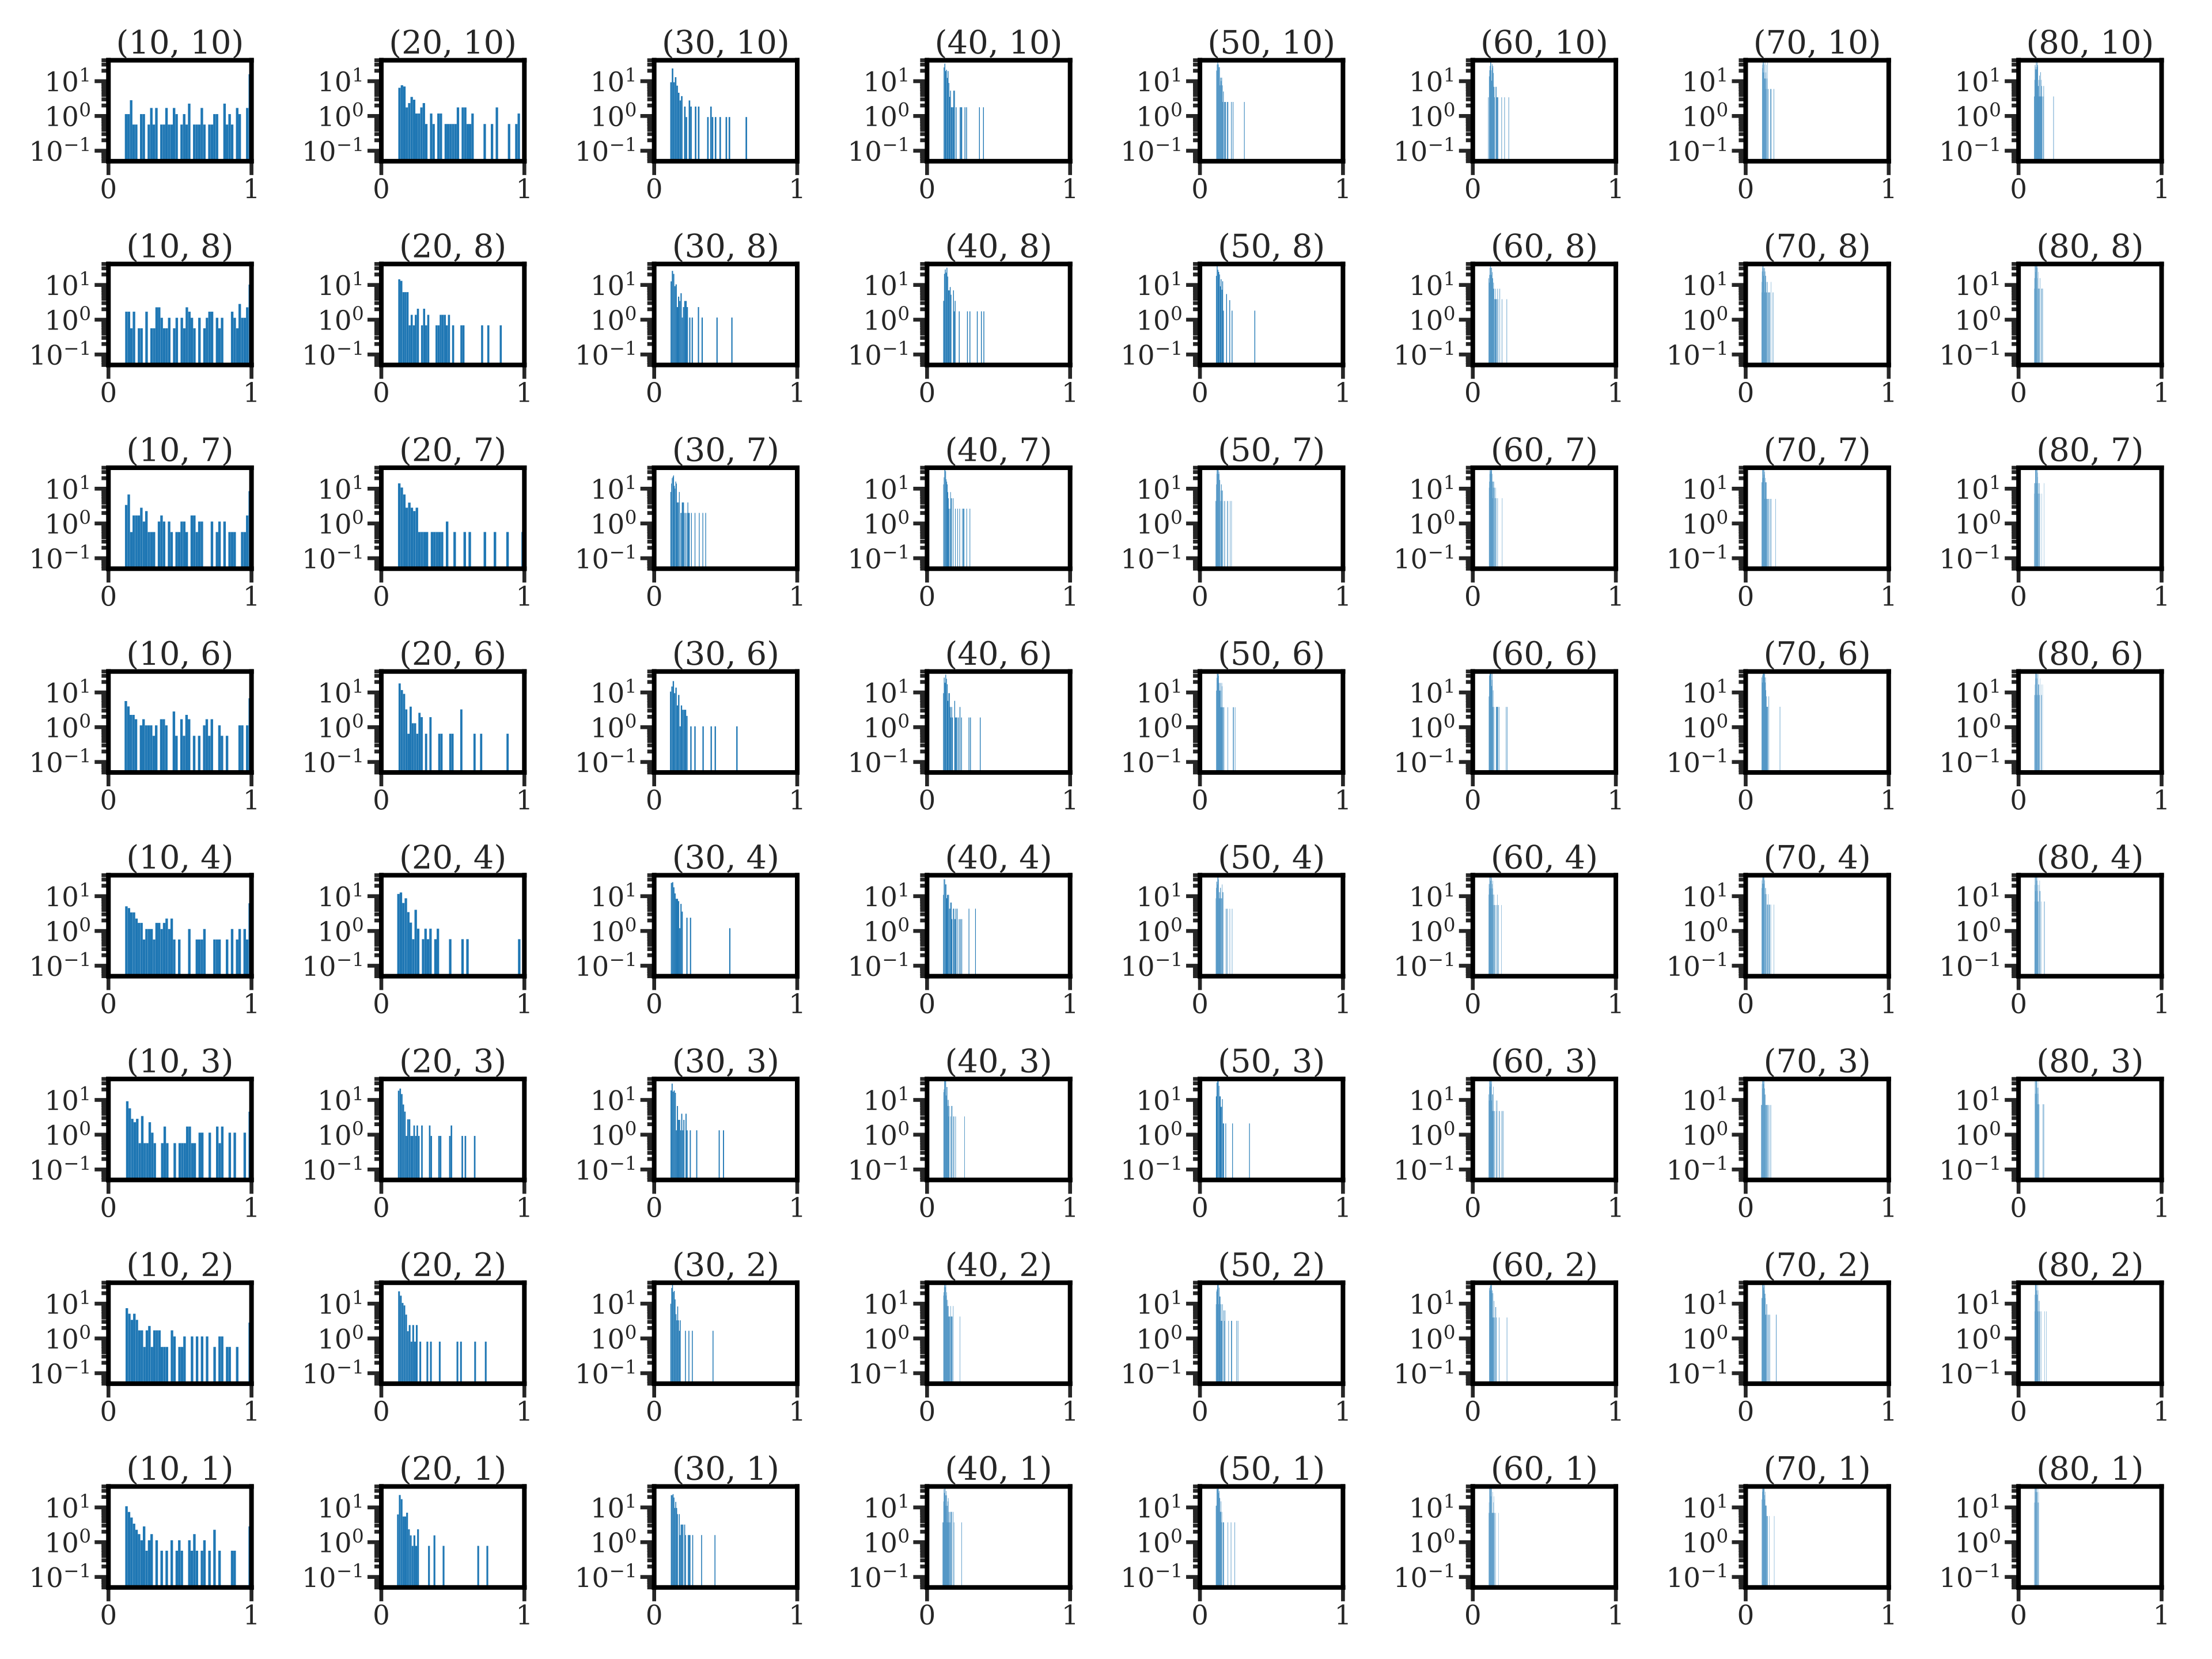

The data file committed next to this chart (first rows):
0.56818, 0.14723, 0.12206, 0.13858, 0.13009, 0.14713, 0.11775, 0.11715, 0.13258, 0.1227, 0.12309, 0.12617, 0.1301, 0.13098, 0.14458, 0.11691, 0.16984, 0.15193, 0.11547, 0.12282, 0.1197, 0.12754, 0.12263, 0.12424
0.1426, 0.1412, 0.1245, 0.131, 0.1253, 0.1248, 0.1246, 0.1268, 0.5218, 0.1593, 0.1285, 0.1315, 0.1261, 0.2401, 0.1238, 0.1358, 0.5786, 0.1463, 0.1919, 0.1347, 0.1246, 0.1712, 0.1197, 0.128
0.9961, 0.3282, 0.1953, 0.1272, 0.124, 0.1331, 0.1394, 0.1078, 0.1329, 0.1663, 0.1406, 0.1368, 0.1228, 0.1353, 0.1444, 0.1237, 0.2015, 0.1362, 0.1336, 0.1319, 0.114, 0.1229, 0.1188, 0.1215
0.6052, 0.2255, 0.1257, 0.127, 0.1485, 0.1228, 0.1199, 0.1272, 0.1239, 0.1512, 0.1272, 0.1144, 0.1329, 0.1343, 0.1212, 0.1227, 0.7523, 0.1341, 0.1209, 0.1284, 0.1188, 0.1257, 0.1171, 0.1198
0.1278, 0.133, 0.1351, 0.1274, 0.1404, 0.1271, 0.1379, 0.1358, 0.1268, 0.1334, 0.1229, 0.1244, 0.1241, 0.1363, 0.1242, 0.1165, 0.2893, 0.1955, 0.1408, 0.134, 0.1401, 0.1224, 0.1257, 0.129
0.1234, 0.1348, 0.1256, 0.1238, 0.1203, 0.1139, 0.1186, 0.1187, 0.6494, 0.168, 0.1294, 0.1236, 0.1303, 0.1204, 0.1281, 0.1317, 0.1289, 0.2651, 0.2255, 0.1685, 0.1244, 0.1632, 0.1514, 0.1231
0.1247, 0.1261, 0.1415, 0.134, 0.1464, 0.1474, 0.1297, 0.1399, 0.989, 0.1327, 0.1324, 0.1261, 0.1364, 0.1322, 0.1384, 0.1231, 0.1259, 0.1227, 0.1188, 0.1316, 0.125, 0.1313, 0.1209, 0.1266
0.7413, 0.2016, 0.1184, 0.1479, 0.1342, 0.1234, 0.1227, 0.1157, 0.5796, 0.1241, 0.4142, 0.1463, 0.167, 0.127, 0.1162, 0.1282, 0.1783, 0.1276, 0.1233, 0.1235, 0.1205, 0.1703, 0.1179, 0.1339
0.2988, 0.1755, 0.1491, 0.1371, 0.1249, 0.1317, 0.1305, 0.1184, 0.6951, 0.1585, 0.1132, 0.1839, 0.2676, 0.1249, 0.1333, 0.1275, 0.9967, 0.1472, 0.124, 0.124, 0.135, 0.1168, 0.1244, 0.1267
0.1462, 0.1472, 0.1325, 0.1486, 0.1398, 0.1196, 0.1239, 0.1187, 0.3234, 0.1273, 0.1475, 0.1293, 0.124, 0.1274, 0.1247, 0.1171, 0.8416, 0.123, 0.1271, 0.1205, 0.1406, 0.1233, 0.124, 0.1389
0.1449, 0.1432, 0.1522, 0.1269, 0.1184, 0.1249, 0.1185, 0.1178, 0.4162, 0.1626, 0.2687, 0.1211, 0.1361, 0.1192, 0.1202, 0.1191, 0.2749, 0.411, 0.1656, 0.1312, 0.13, 0.1303, 0.1316, 0.1193
0.7388, 0.1188, 0.1228, 0.1733, 0.2455, 0.1207, 0.1278, 0.1199, 0.1483, 0.1202, 0.1444, 0.1183, 0.2021, 0.129, 0.1359, 0.1228, 0.6363, 0.1418, 0.1373, 0.1264, 0.1464, 0.1276, 0.1225, 0.1241
0.5859, 0.1349, 0.2148, 0.1135, 0.1966, 0.123, 0.1209, 0.125, 0.9963, 0.1344, 0.1184, 0.1505, 0.1219, 0.1479, 0.1188, 0.1159, 0.755, 0.1235, 0.4533, 0.1336, 0.1587, 0.1237, 0.126, 0.1145
0.1994, 0.215, 0.1214, 0.1243, 0.1141, 0.1282, 0.1217, 0.131, 0.4505, 0.7362, 0.1215, 0.1278, 0.126, 0.1194, 0.1285, 0.1324, 0.3973, 0.2426, 0.1389, 0.1296, 0.1273, 0.1288, 0.1263, 0.124
0.2515, 0.184, 0.1596, 0.1281, 0.1333, 0.1249, 0.1307, 0.1336, 0.1743, 0.1255, 0.1253, 0.1401, 0.1351, 0.1307, 0.116, 0.121, 0.1328, 0.3444, 0.1384, 0.1543, 0.1349, 0.1242, 0.1182, 0.1714
0.1249, 0.1715, 0.1286, 0.146, 0.1277, 0.1212, 0.1124, 0.1268, 0.2351, 0.1466, 0.1299, 0.1198, 0.1297, 0.1313, 0.1191, 0.1221, 0.7555, 0.5906, 0.2228, 0.1222, 0.1309, 0.1256, 0.1142, 0.1184
0.4013, 0.11, 0.125, 0.1229, 0.1234, 0.121, 0.1237, 0.127, 0.1653, 0.2518, 0.1533, 0.1324, 0.1277, 0.1289, 0.1194, 0.123, 0.1407, 0.1403, 0.1445, 0.1303, 0.1341, 0.117, 0.1221, 0.1242
0.7377, 0.1564, 0.1307, 0.1186, 0.153, 0.1221, 0.1169, 0.1331, 0.1251, 0.5339, 0.1207, 0.1174, 0.1666, 0.1595, 0.1686, 0.122, 0.5742, 0.1349, 0.1246, 0.1259, 0.1119, 0.1534, 0.1236, 0.119
0.1353, 0.1437, 0.1409, 0.1704, 0.1143, 0.1281, 0.1335, 0.1279, 0.23, 0.131, 0.1296, 0.1322, 0.1389, 0.1341, 0.124, 0.12, 0.1437, 0.1452, 0.117, 0.139, 0.1398, 0.1179, 0.121, 0.1241
0.1389, 0.1941, 0.1309, 0.1368, 0.1297, 0.126, 0.1129, 0.1243, 0.2142, 0.1317, 0.1688, 0.1343, 0.1365, 0.1424, 0.1188, 0.1369, 0.7751, 0.1216, 0.1434, 0.1214, 0.1253, 0.1641, 0.1226, 0.122
0.3366, 0.166, 0.1338, 0.1396, 0.1282, 0.1186, 0.122, 0.1289, 0.3466, 0.174, 0.1209, 0.125, 0.1717, 0.1175, 0.1166, 0.1954, 0.6467, 0.2193, 0.2938, 0.1544, 0.1147, 0.1427, 0.1299, 0.1238
0.1519, 0.1154, 0.1166, 0.1207, 0.1296, 0.1263, 0.1319, 0.1402, 0.1431, 0.1178, 0.1444, 0.1235, 0.1772, 0.129, 0.1325, 0.1205, 0.8458, 0.2799, 0.1399, 0.1296, 0.1418, 0.1367, 0.1416, 0.1261
0.1316, 0.1981, 0.1524, 0.134, 0.1516, 0.1252, 0.1119, 0.1258, 0.281, 0.1231, 0.1615, 0.1444, 0.1178, 0.1225, 0.1269, 0.1234, 0.3685, 0.1934, 0.1508, 0.1506, 0.131, 0.1305, 0.1519, 0.1431
0.4373, 0.1514, 0.1283, 0.1575, 0.1158, 0.1206, 0.1275, 0.1133, 0.1857, 0.2433, 0.1285, 0.1229, 0.1537, 0.1294, 0.1379, 0.1298, 0.9965, 0.1651, 0.1406, 0.1285, 0.1155, 0.1423, 0.123, 0.1229
0.13, 0.7475, 0.1254, 0.1174, 0.1415, 0.1175, 0.1424, 0.1164, 0.3474, 0.1371, 0.1351, 0.1335, 0.1262, 0.1231, 0.1249, 0.1333, 0.2285, 0.1453, 0.1312, 0.1283, 0.1273, 0.1834, 0.1461, 0.1293
0.3794, 0.1771, 0.1211, 0.1488, 0.1274, 0.141, 0.1445, 0.1234, 0.376, 0.1885, 0.1656, 0.1423, 0.1456, 0.137, 0.1403, 0.1259, 0.1504, 0.1658, 0.2315, 0.1323, 0.1819, 0.1177, 0.1111, 0.1195
0.302, 0.1424, 0.2219, 0.1443, 0.1255, 0.1138, 0.1289, 0.1155, 0.2125, 0.5586, 0.1837, 0.1375, 0.1346, 0.1411, 0.1284, 0.1179, 0.1421, 0.125, 0.1515, 0.1252, 0.123, 0.1424, 0.1218, 0.117
0.1599, 0.1376, 0.1551, 0.1241, 0.1326, 0.1278, 0.1263, 0.1133, 0.8472, 0.133, 0.177, 0.1651, 0.141, 0.1305, 0.1174, 0.1163, 0.3922, 0.162, 0.1156, 0.1273, 0.1392, 0.1307, 0.1202, 0.1342
0.1494, 0.1296, 0.1353, 0.1279, 0.1344, 0.1153, 0.1175, 0.1219, 0.2381, 0.1353, 0.1269, 0.1527, 0.2569, 0.1498, 0.1356, 0.1246, 0.153, 0.3983, 0.1321, 0.1194, 0.1273, 0.1192, 0.1374, 0.1369
0.6191, 0.1257, 0.4281, 0.1161, 0.1301, 0.1288, 0.1275, 0.1146, 0.9964, 0.1242, 0.1219, 0.1467, 0.1195, 0.1505, 0.1168, 0.1366, 0.9585, 0.1494, 0.1445, 0.1368, 0.1269, 0.131, 0.1278, 0.121
0.1366, 0.1702, 0.1326, 0.1244, 0.1283, 0.1265, 0.1373, 0.1235, 0.2786, 0.1408, 0.1427, 0.1229, 0.1281, 0.1262, 0.1192, 0.1217, 0.9616, 0.5682, 0.1336, 0.1249, 0.1288, 0.12, 0.1216, 0.1208
0.6593, 0.1664, 0.175, 0.1251, 0.1169, 0.118, 0.1341, 0.1174, 0.2798, 0.1441, 0.126, 0.1197, 0.1169, 0.1231, 0.1263, 0.1179, 0.1771, 0.1454, 0.1171, 0.1147, 0.1214, 0.1263, 0.1389, 0.1206
0.2059, 0.1372, 0.3286, 0.1269, 0.1178, 0.1299, 0.1204, 0.1374, 0.1488, 0.1937, 0.1185, 0.1223, 0.1248, 0.1369, 0.1261, 0.1265, 0.1275, 0.1557, 0.1219, 0.1172, 0.1287, 0.1172, 0.1187, 0.1281
0.122, 0.133, 0.1491, 0.1432, 0.1197, 0.1185, 0.1217, 0.1187, 0.1479, 0.151, 0.149, 0.123, 0.1213, 0.129, 0.1325, 0.1323, 0.7102, 0.145, 0.1595, 0.127, 0.1237, 0.1341, 0.1501, 0.1219
0.993, 0.1461, 0.1819, 0.1198, 0.1457, 0.1376, 0.1255, 0.1244, 0.1654, 0.157, 0.1639, 0.1371, 0.1498, 0.1288, 0.1163, 0.1196, 0.5355, 0.1216, 0.1291, 0.142, 0.1173, 0.1121, 0.1279, 0.1336
0.5993, 0.1317, 0.1472, 0.1252, 0.1309, 0.1188, 0.136, 0.1268, 0.4382, 0.1226, 0.1563, 0.1188, 0.1275, 0.124, 0.1189, 0.1238, 0.9966, 0.3344, 0.1532, 0.1406, 0.1526, 0.1154, 0.132, 0.1211
0.559, 0.133, 0.1406, 0.1644, 0.1366, 0.1507, 0.1415, 0.1287, 0.1617, 0.1273, 0.1216, 0.1389, 0.1294, 0.1204, 0.1268, 0.1123, 0.4045, 0.1262, 0.1416, 0.1217, 0.1211, 0.1327, 0.1143, 0.1142
0.15, 0.1477, 0.1385, 0.1466, 0.1303, 0.1354, 0.1274, 0.1348, 0.3143, 0.1342, 0.1387, 0.1262, 0.1297, 0.1275, 0.1283, 0.1184, 0.2377, 0.1172, 0.1265, 0.2638, 0.1436, 0.1269, 0.134, 0.1147
0.1321, 0.1954, 0.1759, 0.1421, 0.1309, 0.1222, 0.1466, 0.1187, 0.8003, 0.2043, 0.1203, 0.1559, 0.1252, 0.1235, 0.1604, 0.1217, 0.205, 0.1318, 0.1142, 0.1356, 0.13, 0.1283, 0.1334, 0.1363
0.1391, 0.1757, 0.2114, 0.2435, 0.1415, 0.1269, 0.1345, 0.1223, 0.1532, 0.1302, 0.1399, 0.1495, 0.1218, 0.119, 0.1309, 0.1365, 0.6058, 0.1342, 0.1276, 0.1457, 0.2282, 0.1251, 0.1298, 0.1254
0.1804, 0.1245, 0.1373, 0.1306, 0.2181, 0.1146, 0.1159, 0.1142, 0.683, 0.4052, 0.1193, 0.1318, 0.128, 0.1418, 0.1484, 0.1228, 0.1344, 0.4788, 0.1775, 0.1487, 0.1356, 0.1313, 0.1783, 0.1142
0.2429, 0.1233, 0.1246, 0.1605, 0.1234, 0.1224, 0.1263, 0.1348, 0.5916, 0.1657, 0.1426, 0.1196, 0.1399, 0.1233, 0.1236, 0.1325, 0.79, 0.1673, 0.2035, 0.1414, 0.1505, 0.1179, 0.1158, 0.1189
0.1545, 0.141, 0.1167, 0.1201, 0.1352, 0.1213, 0.125, 0.1225, 0.1828, 0.1695, 0.1269, 0.129, 0.1394, 0.1173, 0.1236, 0.1274, 0.1376, 0.1472, 0.1511, 0.1879, 0.1336, 0.1247, 0.1084, 0.1357
0.2065, 0.134, 0.1562, 0.1276, 0.1385, 0.1249, 0.1168, 0.12, 0.5029, 0.1228, 0.1226, 0.1378, 0.1352, 0.1238, 0.1179, 0.116, 0.7955, 0.6582, 0.1459, 0.1164, 0.1276, 0.1253, 0.1182, 0.1266
0.1907, 0.1295, 0.1517, 0.1222, 0.12, 0.1258, 0.1195, 0.1305, 0.7825, 0.1224, 0.1244, 0.1186, 0.2232, 0.1203, 0.1185, 0.1202, 0.4934, 0.1442, 0.1328, 0.131, 0.155, 0.215, 0.1307, 0.1255
0.5053, 0.1191, 0.131, 0.1299, 0.1221, 0.1238, 0.1225, 0.1261, 0.1384, 0.1515, 0.1211, 0.1239, 0.1362, 0.1204, 0.1298, 0.1191, 0.1331, 0.1332, 0.1341, 0.1395, 0.1226, 0.1186, 0.122, 0.1223
0.1323, 0.1603, 0.1463, 0.1202, 0.1209, 0.1206, 0.1252, 0.1174, 0.6202, 0.128, 0.1414, 0.1278, 0.149, 0.1587, 0.1205, 0.117, 0.1623, 0.1235, 0.1631, 0.1687, 0.1497, 0.1386, 0.1303, 0.1228
0.1871, 0.1291, 0.2482, 0.1373, 0.1203, 0.1307, 0.1201, 0.1412, 0.1373, 0.143, 0.1285, 0.132, 0.1161, 0.1286, 0.1215, 0.1172, 0.5648, 0.1408, 0.151, 0.1482, 0.1328, 0.1189, 0.1567, 0.1182
0.1673, 0.1526, 0.1648, 0.1697, 0.1177, 0.182, 0.1294, 0.1173, 0.1654, 0.1193, 0.149, 0.1303, 0.1471, 0.1226, 0.1252, 0.1267, 0.996, 0.1188, 0.1219, 0.1245, 0.1249, 0.1231, 0.1385, 0.1225
0.2781, 0.1424, 0.12, 0.1155, 0.1269, 0.1196, 0.1529, 0.125, 0.3572, 0.156, 0.1822, 0.1771, 0.1272, 0.161, 0.1339, 0.1239, 0.2447, 0.1397, 0.1891, 0.1323, 0.1292, 0.1447, 0.1293, 0.1164
0.1593, 0.4309, 0.1313, 0.1828, 0.1334, 0.1298, 0.127, 0.1194, 0.1365, 0.148, 0.132, 0.1325, 0.138, 0.1209, 0.1169, 0.1502, 0.2548, 0.2492, 0.4882, 0.1191, 0.1432, 0.1352, 0.1364, 0.1222
0.5013, 0.1511, 0.1638, 0.119, 0.1274, 0.1463, 0.1313, 0.1258, 0.359, 0.1194, 0.1291, 0.1264, 0.1381, 0.1153, 0.1341, 0.1225, 0.2375, 0.1545, 0.2046, 0.1231, 0.1597, 0.117, 0.1157, 0.1286
0.1363, 0.1489, 0.1249, 0.1579, 0.1227, 0.1208, 0.1295, 0.1273, 0.1838, 0.144, 0.1215, 0.1187, 0.1195, 0.1244, 0.1277, 0.1192, 0.3139, 0.1535, 0.1931, 0.1283, 0.1425, 0.1131, 0.1341, 0.1379
0.1677, 0.1285, 0.1615, 0.1156, 0.1253, 0.1598, 0.1388, 0.1162, 0.1819, 0.1746, 0.1418, 0.1585, 0.1118, 0.1288, 0.1198, 0.1444, 0.1602, 0.135, 0.1416, 0.2001, 0.1152, 0.13, 0.1242, 0.1176
0.6734, 0.1283, 0.1554, 0.1266, 0.1237, 0.1278, 0.1353, 0.127, 0.7405, 0.1537, 0.1573, 0.1662, 0.1291, 0.1363, 0.1218, 0.1273, 0.7163, 0.4877, 0.1223, 0.1315, 0.1201, 0.1666, 0.1486, 0.1244
0.1635, 0.1188, 0.1351, 0.118, 0.1335, 0.1294, 0.125, 0.1247, 0.1235, 0.1184, 0.1238, 0.1197, 0.1404, 0.1238, 0.1234, 0.1224, 0.1304, 0.12, 0.1268, 0.1284, 0.1186, 0.1426, 0.1123, 0.1233
0.5962, 0.1207, 0.1492, 0.1239, 0.124, 0.1377, 0.1287, 0.1293, 0.1363, 0.6567, 0.1265, 0.1382, 0.1583, 0.1186, 0.1193, 0.1196, 0.1403, 0.1236, 0.2257, 0.1412, 0.144, 0.1275, 0.1284, 0.1196
0.1182, 0.1686, 0.128, 0.1272, 0.1206, 0.1378, 0.1196, 0.1366, 0.1799, 0.1284, 0.1306, 0.1259, 0.1173, 0.1403, 0.1327, 0.1334, 0.2304, 0.1545, 0.2557, 0.1178, 0.3488, 0.2019, 0.1288, 0.1361
0.1733, 0.1703, 0.1269, 0.1269, 0.1474, 0.1294, 0.118, 0.1223, 0.1917, 0.1263, 0.1445, 0.2312, 0.1258, 0.1305, 0.1375, 0.1247, 0.1246, 0.2307, 0.179, 0.1655, 0.1289, 0.1234, 0.1401, 0.172
0.129, 0.1766, 0.1356, 0.1187, 0.1236, 0.146, 0.1322, 0.1115, 0.1684, 0.2448, 0.1269, 0.1335, 0.1161, 0.1152, 0.1232, 0.1145, 0.224, 0.1673, 0.1269, 0.1244, 0.1287, 0.1207, 0.1232, 0.1257
0.1671, 0.1818, 0.1631, 0.1841, 0.1388, 0.1326, 0.1305, 0.139, 0.2428, 0.1336, 0.1302, 0.1155, 0.1743, 0.1321, 0.1265, 0.1416, 0.5479, 0.1282, 0.1492, 0.117, 0.1259, 0.119, 0.1279, 0.1167
... 39 more rows
